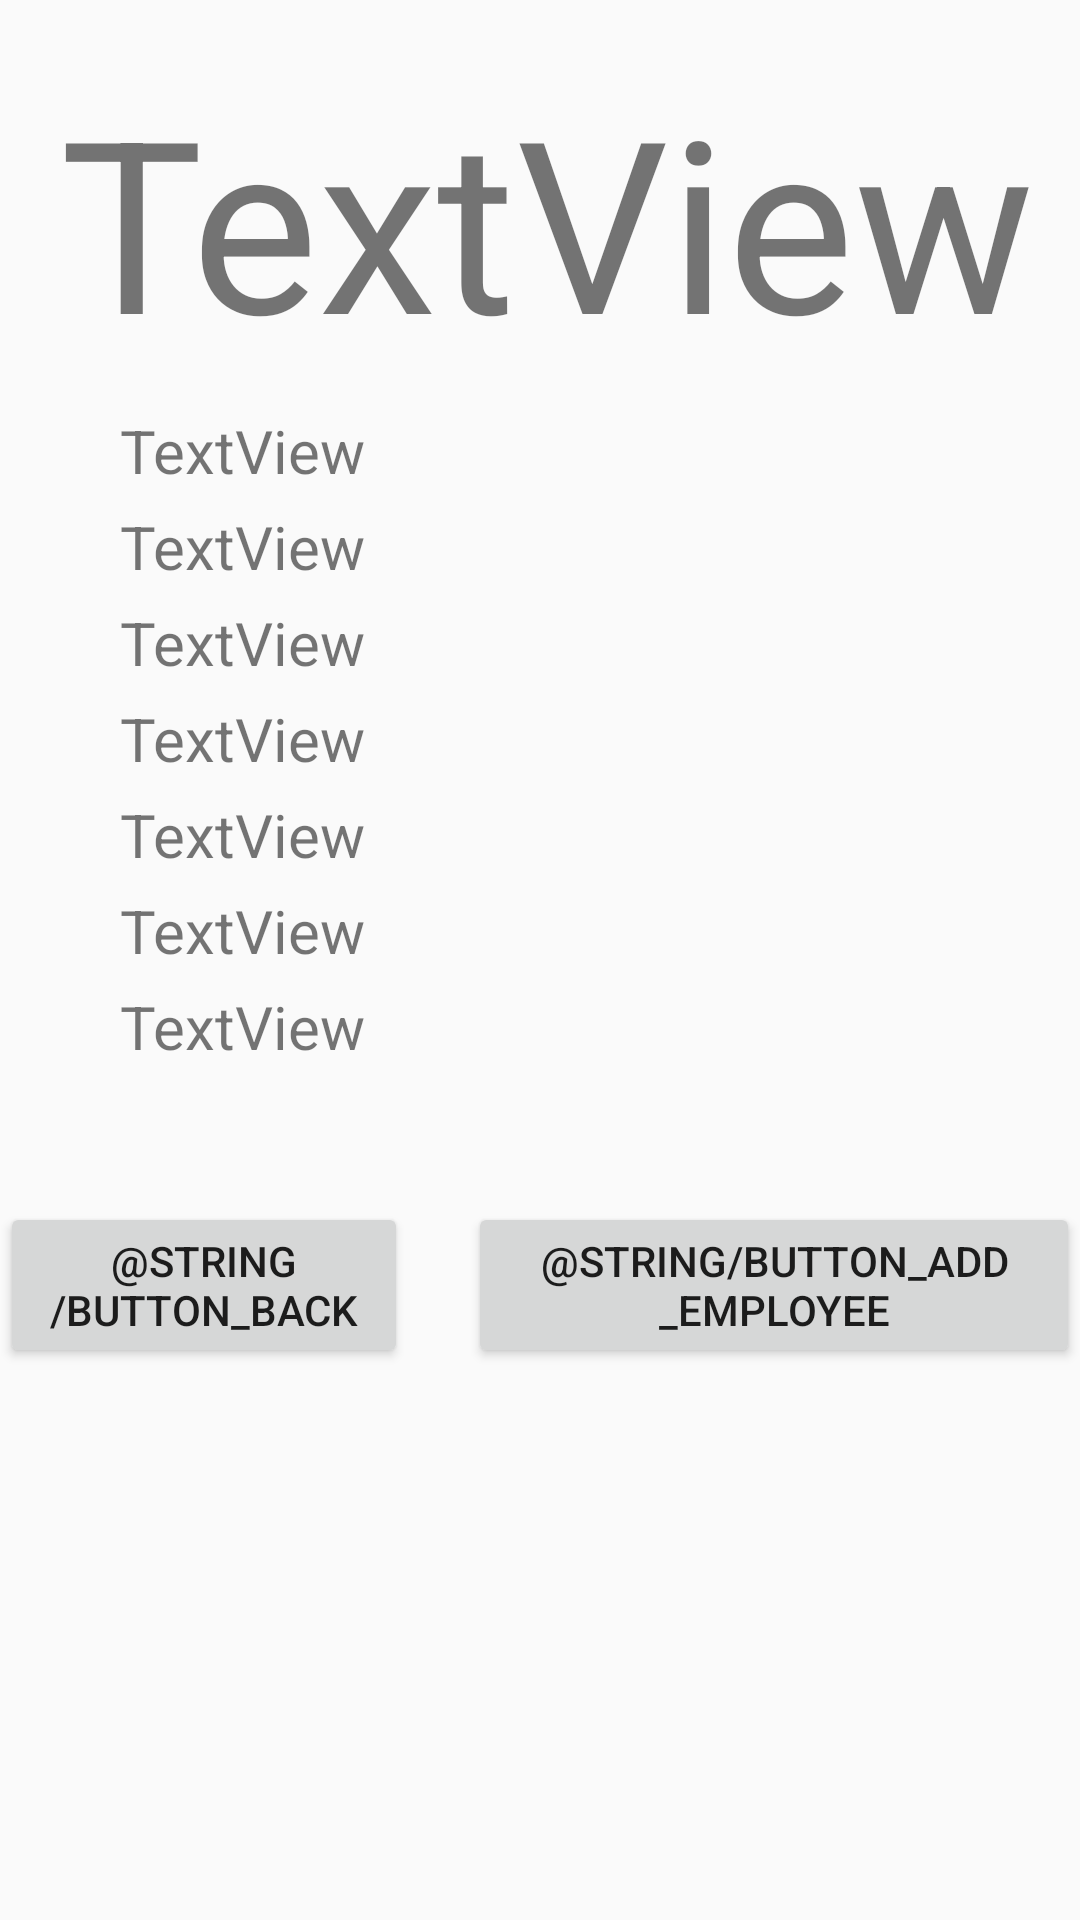

Reconstruct the res/layout file that produces this screen, plus the resources it refers to.
<!-- AndroidManifest.xml: application theme AppTheme -->
<!-- res/layout/activity_employee_details.xml -->
<?xml version="1.0" encoding="utf-8"?>
<LinearLayout
    xmlns:android="http://schemas.android.com/apk/res/android"
    android:layout_width="match_parent"
    android:layout_height="match_parent"
    xmlns:tools="http://schemas.android.com/tools"
    android:id="@+id/activity_employee_details"
    tools:context=".EmployeeDetailsActivity"
    android:orientation="vertical">

    <ImageView
        android:id="@+id/employeeImageView"
        android:layout_width="wrap_content"
        android:layout_height="wrap_content"
        android:layout_marginTop="10dp"
        android:layout_gravity="center_horizontal"
        android:layout_marginBottom="10dp"
        android:adjustViewBounds="true"
        android:scaleType="fitCenter"
        android:src="@mipmap/ic_book_image_round"
        />

    <TextView
        android:id="@+id/employeeFirstNameTextView"
        android:layout_width="match_parent"
        android:layout_height="wrap_content"
        android:layout_marginBottom="10dp"
        android:layout_marginLeft="20dp"
        android:text="TextView"
        android:textSize="80sp"
        />

    <TextView
        android:id="@+id/employeeLastNameTextView"
        android:layout_width="match_parent"
        android:layout_height="wrap_content"
        android:layout_marginBottom="5dp"
        android:layout_marginLeft="40dp"
        android:text="TextView"
        android:textSize="20sp"
        />

    <TextView
        android:id="@+id/employeeAddressTextView"
        android:layout_width="match_parent"
        android:layout_height="wrap_content"
        android:layout_marginBottom="5dp"
        android:layout_marginLeft="40dp"
        android:text="TextView"
        android:textSize="20sp"
        />

    <TextView
        android:id="@+id/employeePhoneNumberTextView"
        android:layout_width="match_parent"
        android:layout_height="wrap_content"
        android:layout_marginBottom="5dp"
        android:layout_marginLeft="40dp"
        android:text="TextView"
        android:textSize="20sp"
        />

    <TextView
        android:id="@+id/employeeDateOfBirthTextView"
        android:layout_width="match_parent"
        android:layout_height="wrap_content"
        android:layout_marginBottom="5dp"
        android:layout_marginLeft="40dp"
        android:text="TextView"
        android:textSize="20sp"
        />

    <TextView
        android:id="@+id/employeeHireDateTextView"
        android:layout_width="match_parent"
        android:layout_height="wrap_content"
        android:layout_marginBottom="5dp"
        android:layout_marginLeft="40dp"
        android:text="TextView"
        android:textSize="20sp"
        />

    <TextView
        android:id="@+id/employeeSaleTextView"
        android:layout_width="match_parent"
        android:layout_height="wrap_content"
        android:layout_marginBottom="5dp"
        android:layout_marginLeft="40dp"
        android:text="TextView"
        android:textSize="20sp"
        />

    <TextView
        android:id="@+id/employeePositionTextView"
        android:layout_width="match_parent"
        android:layout_height="wrap_content"
        android:layout_marginBottom="5dp"
        android:layout_marginLeft="40dp"
        android:text="TextView"
        android:textSize="20sp"
        />

    <LinearLayout
        android:layout_width="match_parent"
        android:layout_height="wrap_content"
        android:layout_marginTop="40dp"
        android:orientation="horizontal"
        >

        <Button
            android:id="@+id/backButton"
            android:layout_width="wrap_content"
            android:layout_height="wrap_content"
            android:layout_weight="1"
            android:text="@string/button_back"
            android:onClick="handleButtons"
            />

        <Button
            android:id="@+id/modifyEmployeeButton"
            android:layout_width="wrap_content"
            android:layout_height="wrap_content"
            android:layout_marginLeft="20dp"
            android:layout_weight="1"
            android:text="@string/button_add_employee"
            android:onClick="handleButtons"
            />

    </LinearLayout>
    =

</LinearLayout>
<!-- resources referenced by this layout -->
<resources>
  <!-- mipmap ic_book_image_round (mipmap-anydpi-v26) -->
  <?xml version="1.0" encoding="utf-8"?>
  <adaptive-icon xmlns:android="http://schemas.android.com/apk/res/android">
      <background android:drawable="@drawable/ic_launcher_background"/>
      <foreground android:drawable="@mipmap/ic_book_layer"/>
  </adaptive-icon>
  <style name="AppTheme" parent="Theme.AppCompat.Light.NoActionBar">
  
          
          <item name="colorPrimary">@color/colorPrimary</item>
          <item name="colorPrimaryDark">@color/colorPrimaryDark</item>
          <item name="colorAccent">@color/colorFuschia</item>
      </style>
  <color name="colorPrimary">#008577</color>
  <color name="colorPrimaryDark">#00574B</color>
  <color name="colorFuschia">#D81B60</color>
</resources>
